9-way image classification set "dataset_damage" from GitHub (sirnikLiK/krabs); label vocabulary: damage 10 to 19 percent, damage 20 to 29 percent, damage 30 to 39 percent, damage 40 to 49 percent, damage 50 to 59 percent, damage 60 to 69 percent, damage 70 to 79 percent, damage 80 to 89 percent, damage 90 to 99 percent.

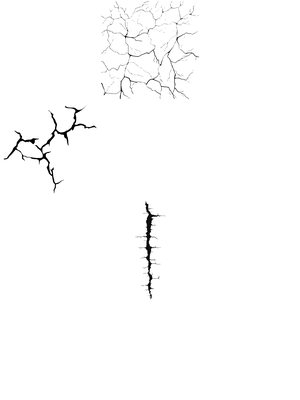
Label: damage 50 to 59 percent

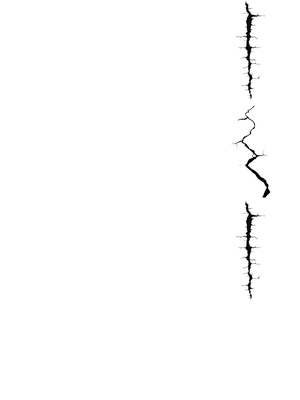
Label: damage 40 to 49 percent

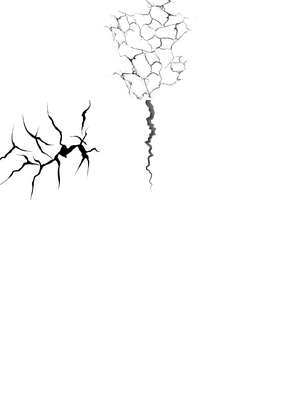
Label: damage 60 to 69 percent

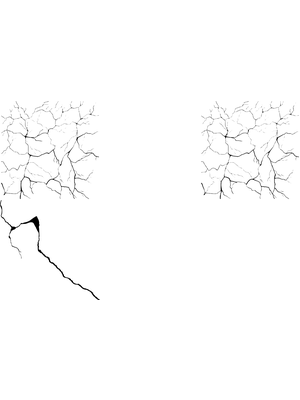
Label: damage 40 to 49 percent

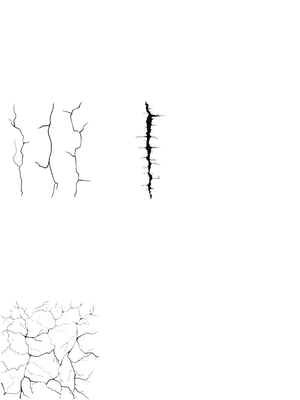
Label: damage 20 to 29 percent

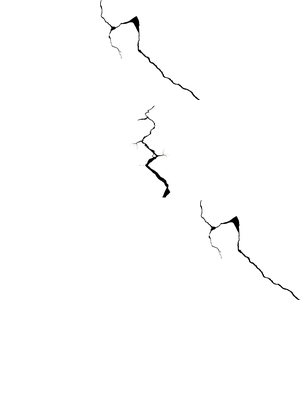
Label: damage 30 to 39 percent
